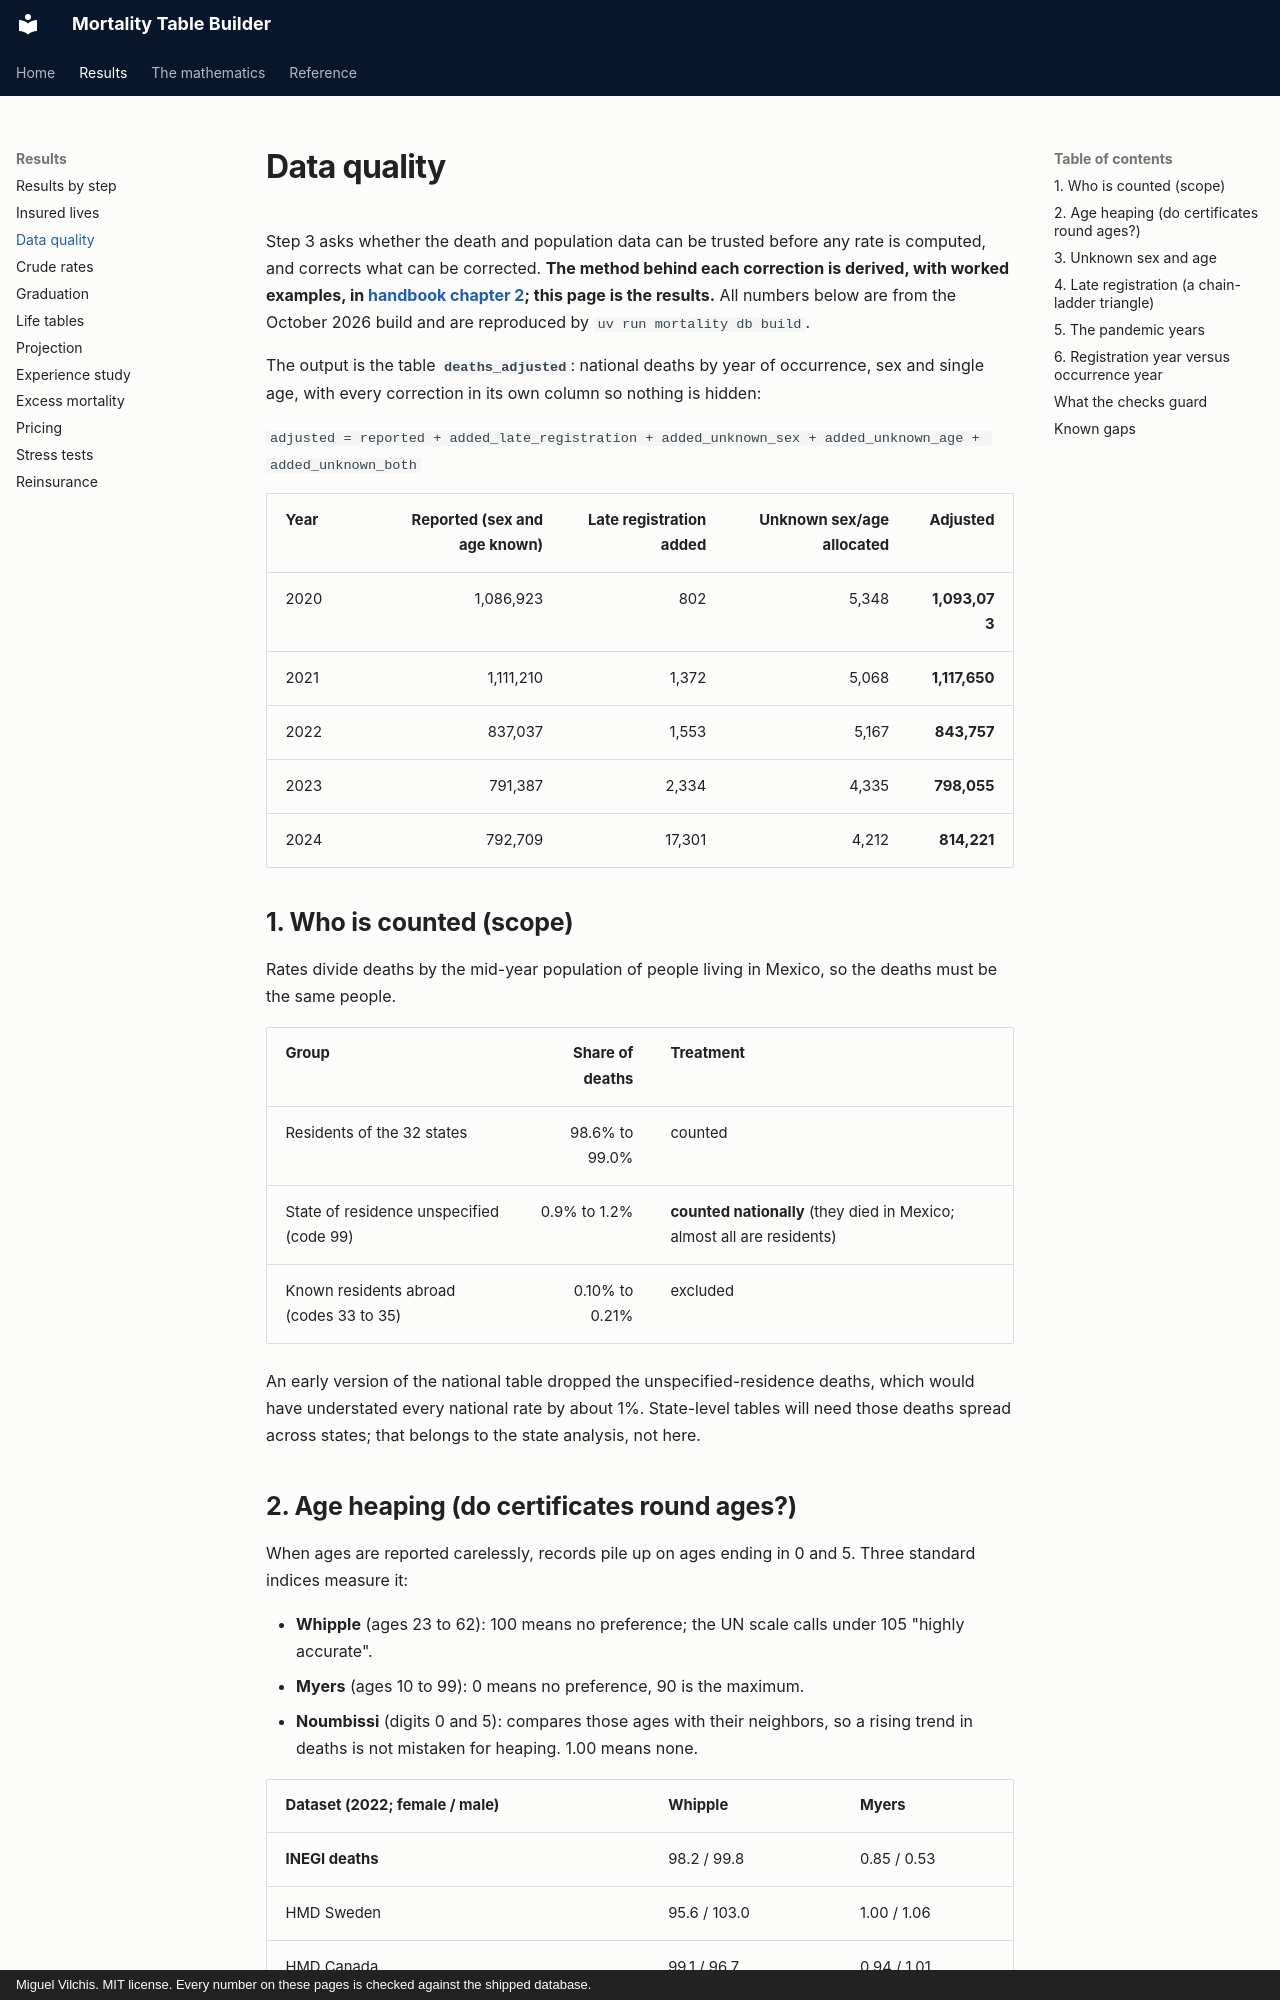

repository: deadmigue55/Mortality-Table-Builder · page: data-quality/index.html · generator: mkdocs · copyright: Miguel Vilchis. MIT license. Every number on these pages is checked against the shipped database.

# Data quality

Step 3 asks whether the death and population data can be trusted before any rate is computed, and corrects what can be corrected. **The method behind each correction is derived, with worked examples, in [handbook chapter 2](handbook/02-data-exposure-quality.md); this page is the results.** All numbers below are from the October 2026 build and are reproduced by `uv run mortality db build`.

The output is the table **`deaths_adjusted`**: national deaths by year of occurrence, sex and single age, with every correction in its own column so nothing is hidden:

`adjusted = reported + added_late_registration + added_unknown_sex + added_unknown_age + added_unknown_both`

| Year | Reported (sex and age known) | Late registration added | Unknown sex/age allocated | **Adjusted** |
|---|---:|---:|---:|---:|
| 2020 | 1,086,923 | 802 | 5,348 | **1,093,073** |
| 2021 | 1,111,210 | 1,372 | 5,068 | **1,117,650** |
| 2022 | 837,037 | 1,553 | 5,167 | **843,757** |
| 2023 | 791,387 | 2,334 | 4,335 | **798,055** |
| 2024 | 792,709 | 17,301 | 4,212 | **814,221** |

## 1. Who is counted (scope)

Rates divide deaths by the mid-year population of people living in Mexico, so the deaths must be the same people.

| Group | Share of deaths | Treatment |
|---|---:|---|
| Residents of the 32 states | 98.6% to 99.0% | counted |
| State of residence unspecified (code 99) | 0.9% to 1.2% | **counted nationally** (they died in Mexico; almost all are residents) |
| Known residents abroad (codes 33 to 35) | 0.10% to 0.21% | excluded |

An early version of the national table dropped the unspecified-residence deaths, which would have understated every national rate by about 1%. State-level tables will need those deaths spread across states; that belongs to the state analysis, not here.
